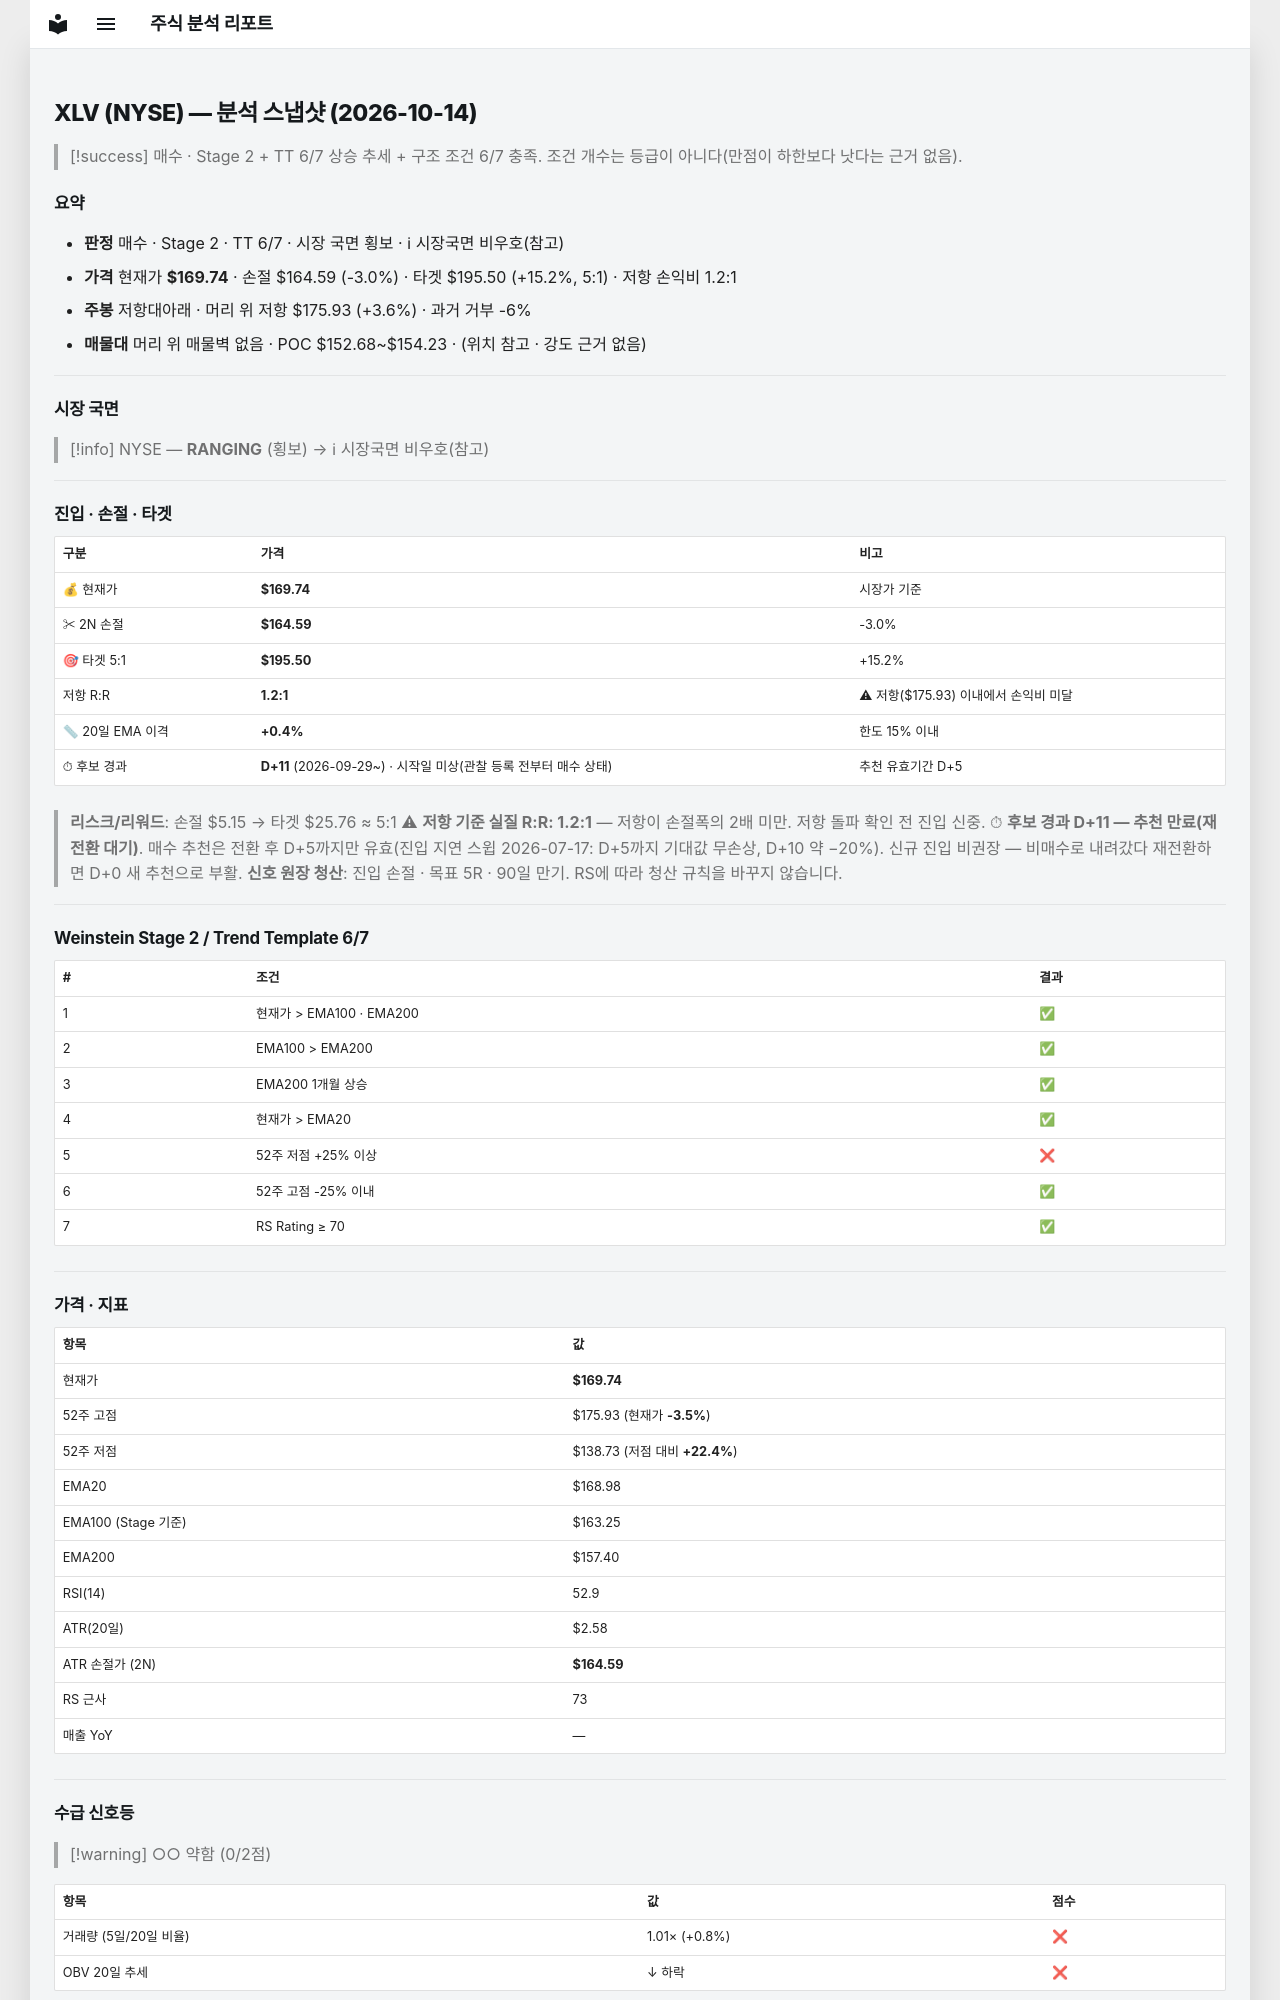

repository: soloandco/stock-reports · page: snapshots/XLV-2026-10-14/index.html · generator: mkdocs

---
type: analysis-snapshot
title: XLV 분석 스냅샷
ticker: XLV
market: NYSE
created: 2026-10-14
updated: 2026-10-14
bar-date: 2026-10-13
verdict: 매수관찰
real-rr: 1.20
sma50-gap-pct: 0.4
candidate-days: 11
candidate-since: 2026-09-29
candidate-start-unknown: true
weekly-position: 저항대아래
weekly-overhead-price: 175.93
weekly-overhead-pct: 3.6
stage: 2
trend-template-score: 6
tt-max: 7
ma-set: ema-20-100-200
price: 169.74000549316406
stop-price: 164.5889407492142
market-regime: RANGING
supply-demand-score: 0/2
supply-demand-label: 약함
status: tracking
tags:
  - stock-agent
  - watchlist
  - XLV
  - analysis
related:
  - "[[analysis-template]]"
---

# XLV (NYSE) — 분석 스냅샷 (2026-10-14)

> [!success] 매수 · Stage 2 + TT 6/7
> 상승 추세 + 구조 조건 6/7 충족. 조건 개수는 등급이 아니다(만점이 하한보다 낫다는 근거 없음).

## 요약

- **판정** 매수 · Stage 2 · TT 6/7 · 시장 국면 횡보 · ℹ 시장국면 비우호(참고)
- **가격** 현재가 **$169.74** · 손절 $164.59 (-3.0%) · 타겟 $195.50 (+15.2%, 5:1) · 저항 손익비 1.2:1
- **주봉** 저항대아래 · 머리 위 저항 $175.93 (+3.6%) · 과거 거부 -6%
- **매물대** 머리 위 매물벽 없음 · POC $152.68~$154.23 · (위치 참고 · 강도 근거 없음)

---

## 시장 국면

> [!info] NYSE — **RANGING** (횡보) → ℹ 시장국면 비우호(참고)

---

## 진입 · 손절 · 타겟

| 구분 | 가격 | 비고 |
|------|------|------|
| 💰 현재가 | **$169.74** | 시장가 기준 |
| ✂ 2N 손절 | **$164.59** | -3.0% |
| 🎯 타겟 5:1 | **$195.50** | +15.2% |
| 저항 R:R | **1.2:1** | ⚠ 저항($175.93) 이내에서 손익비 미달 |
| 📏 20일 EMA 이격 | **+0.4%** | 한도 15% 이내 |
| ⏱ 후보 경과 | **D+11** (2026-09-29~) · 시작일 미상(관찰 등록 전부터 매수 상태) | 추천 유효기간 D+5 |

> **리스크/리워드**: 손절 $5.15 → 타겟 $25.76 ≈ 5:1
> ⚠ **저항 기준 실질 R:R: 1.2:1** — 저항이 손절폭의 2배 미만. 저항 돌파 확인 전 진입 신중.
> ⏱ **후보 경과 D+11 — 추천 만료(재전환 대기)**. 매수 추천은 전환 후 D+5까지만 유효(진입 지연 스윕 2026-07-17: D+5까지 기대값 무손상, D+10 약 −20%). 신규 진입 비권장 — 비매수로 내려갔다 재전환하면 D+0 새 추천으로 부활.
> **신호 원장 청산**: 진입 손절 · 목표 5R · 90일 만기. RS에 따라 청산 규칙을 바꾸지 않습니다.

---

## Weinstein Stage 2 / Trend Template 6/7

| # | 조건 | 결과 |
|---|------|------|
| 1 | 현재가 > EMA100 · EMA200 | ✅ |
| 2 | EMA100 > EMA200 | ✅ |
| 3 | EMA200 1개월 상승 | ✅ |
| 4 | 현재가 > EMA20 | ✅ |
| 5 | 52주 저점 +25% 이상 | ❌ |
| 6 | 52주 고점 -25% 이내 | ✅ |
| 7 | RS Rating ≥ 70 | ✅ |

---

## 가격 · 지표

| 항목 | 값 |
|------|---|
| 현재가 | **$169.74** |
| 52주 고점 | $175.93 (현재가 **-3.5%**) |
| 52주 저점 | $138.73 (저점 대비 **+22.4%**) |
| EMA20 | $168.98 |
| EMA100 (Stage 기준) | $163.25 |
| EMA200 | $157.40 |
| RSI(14) | 52.9 |
| ATR(20일) | $2.58 |
| ATR 손절가 (2N) | **$164.59** |
| RS 근사 | 73 |
| 매출 YoY | — |

---
## 수급 신호등

> [!warning] ○○ 약함 (0/2점)

| 항목 | 값 | 점수 |
|------|------|------|
| 거래량 (5일/20일 비율) | 1.01× (+0.8%) | ❌ |
| OBV 20일 추세 | ↓ 하락 | ❌ |

> **판독법**: 거래량이 20일 평균보다 20% 이상 많고 OBV(온밸런스볼륨)가 상승 중이면 매집 수급이 강한 것으로 판단합니다.

---
